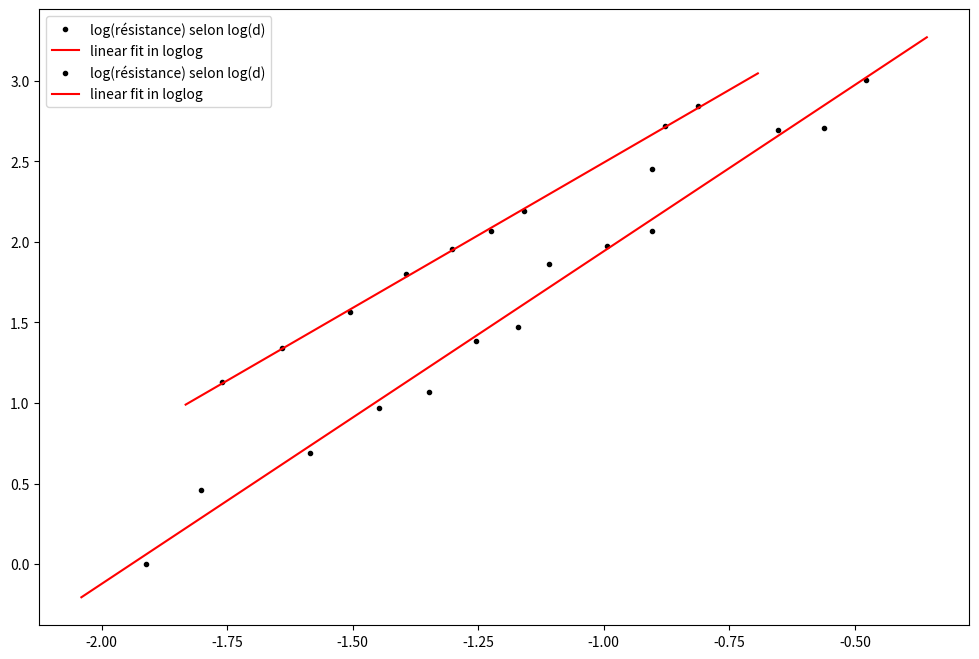

Write the Python code that produced this figure.
import numpy as np
import matplotlib.pyplot as plt
from scipy.stats import linregress

d = np.array([0.148,0.165,0.205,0.235,0.260,0.285,0.310,0.330,0.370,0.405,0.405,0.520,0.570,0.620])
r = np.array([2.2,3.5,4.4,5.8,6.4,8.8,9.6,14.2,15.9,17.4,25.6,32.7,33.1,44.4])/2.2046
logd = np.log(d)
logr = np.log(r)
slope, intercept, r_value, p_value, std_err = linregress(logd, logr)

x = np.linspace(0.130, 0.700, 200)
logx = np.log(x)
logy = slope*logx + intercept
"""
plt.figure(figsize=(12,8))
plt.loglog(d, r, 'k.', label='résistance selon d')
plt.minorticks_on()
plt.grid(True, which='both', linestyle=':', linewidth='0.5')
plt.legend()
plt.show()
"""
print(f'k = {slope}')
print(f'a = {np.exp(intercept)}')


d2 = np.array([0.172,0.194,0.222,0.248,0.272,0.294,0.314,0.416,0.444])
r2 = np.array([3.10,3.82,4.78,6.04,7.06,7.90,8.94,15.2,17.16])
logd2 = np.log(d2)
logr2 = np.log(r2)
slope2, intercept2, r_value2, p_value2, std_err2 = linregress(logd2, logr2)

x2 = np.linspace(0.160, 0.500, 200)
logx2 = np.log(x2)
logy2 = slope2*logx2 + intercept2

plt.figure(figsize=(12,8))
plt.plot(logd2, logr2, 'k.', label='log(résistance) selon log(d)')
plt.plot(logx2, logy2, 'r-', label='linear fit in loglog')
plt.plot(logd, logr, 'k.', label='log(résistance) selon log(d)')
plt.plot(logx, logy, 'r-', label='linear fit in loglog')
plt.legend()
plt.show()

print(f'k = {slope2}')
print(f'a = {np.exp(intercept2)}')